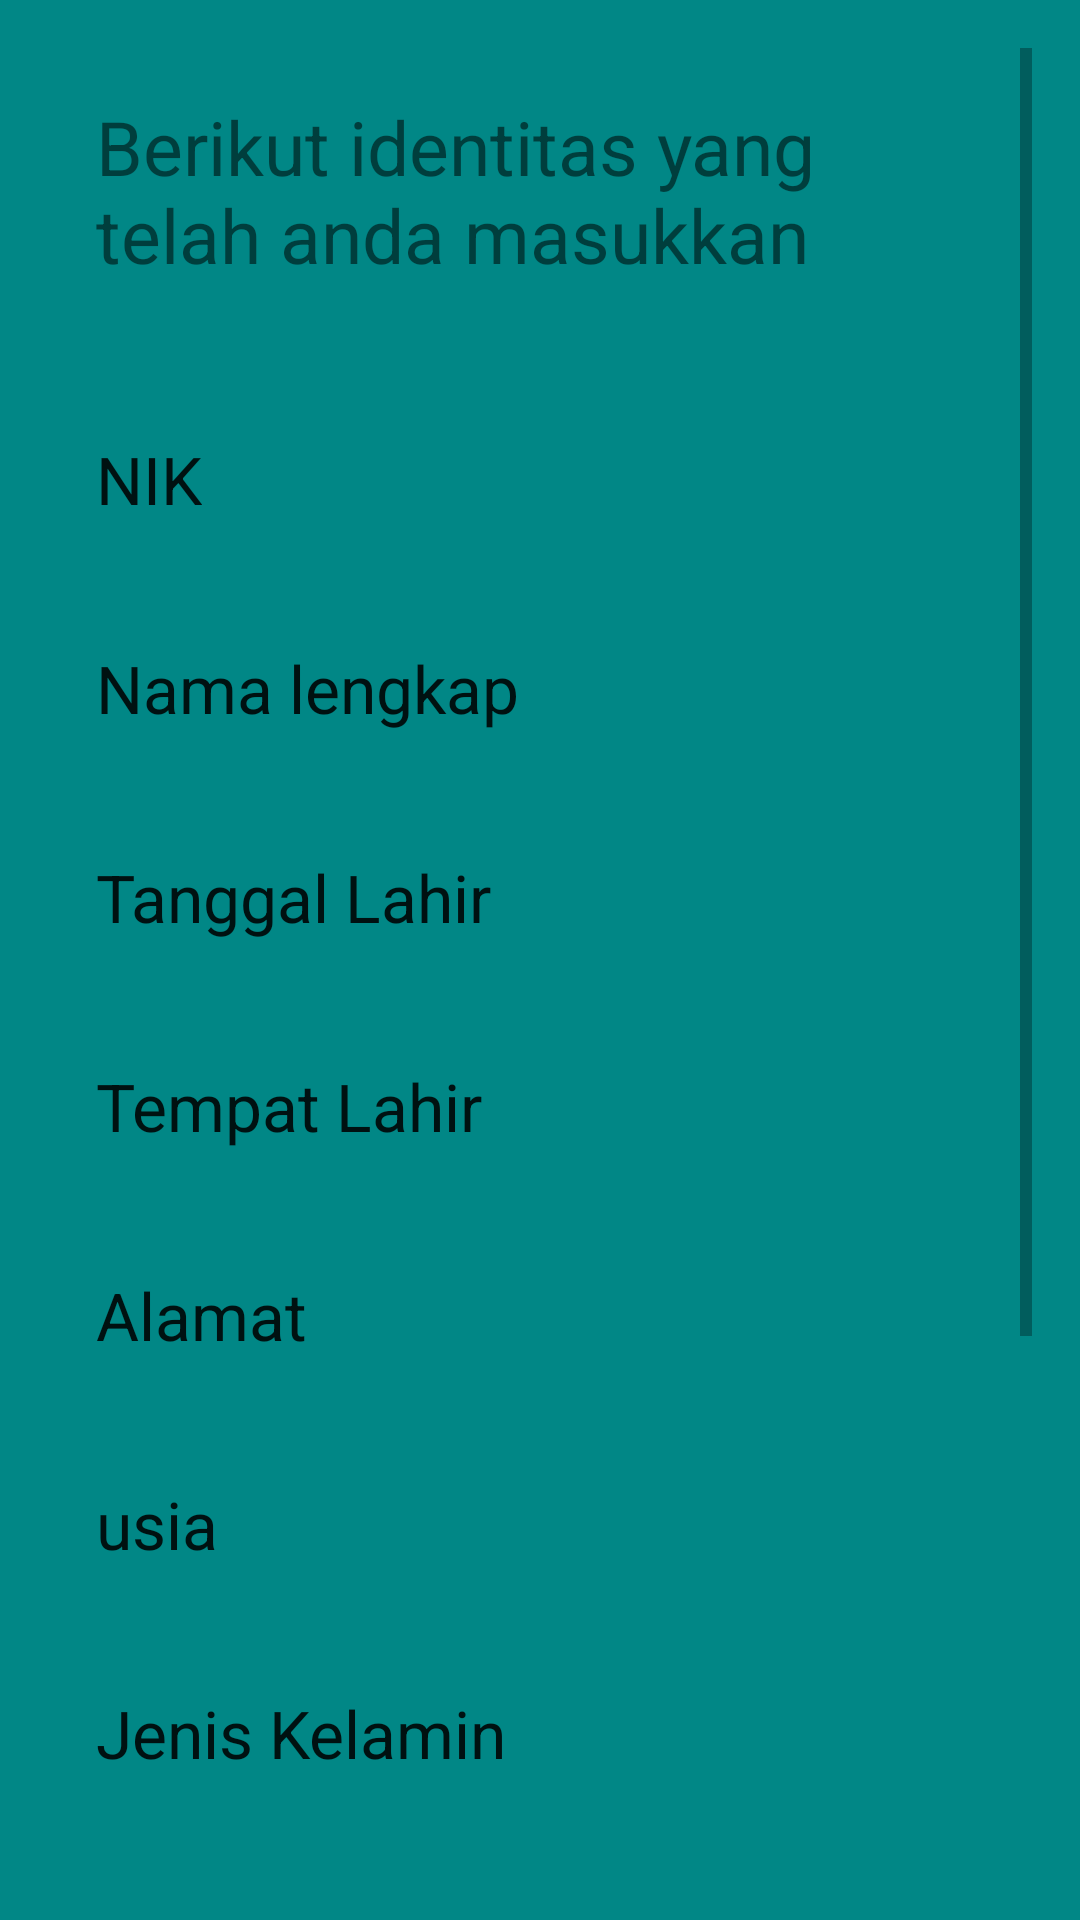

Write the Android layout XML for this screen, with the resource values it uses.
<!-- AndroidManifest.xml: application theme Theme.TUTORRRR -->
<!-- res/layout/activity_two.xml -->
<?xml version="1.0" encoding="utf-8"?>
<ScrollView
    xmlns:android="http://schemas.android.com/apk/res/android"
    xmlns:tools="http://schemas.android.com/tools"
    android:layout_width="match_parent"
    android:layout_height="match_parent"
    tools:context=".ActivityTwo"
    android:gravity="center"
    android:padding="16dp"
    android:orientation="vertical"
    android:background="@color/teal_700">

    <FrameLayout
        android:id="@+id/pasFrame"
        android:layout_width="match_parent"
        android:layout_height="match_parent">

        <LinearLayout
            android:id="@+id/passlin"
            android:layout_width="match_parent"
            android:layout_height="wrap_content"
            android:orientation="vertical"
            android:padding="16dp"
            android:layout_gravity="center"
            android:gravity="start">

            <TextView
                android:layout_width="match_parent"
                android:layout_height="wrap_content"
                android:text="Berikut identitas yang telah anda masukkan"
                android:textSize="25dp"
                android:gravity="start"
                android:layout_marginBottom="50dp"/>

            <TextView
                android:layout_width="wrap_content"
                android:layout_height="wrap_content"
                android:text="NIK"
                android:textAppearance="?android:attr/textAppearanceLarge" />

            <TextView
                android:id="@+id/text_view1"
                android:layout_width="match_parent"
                android:layout_height="wrap_content"
                android:text=""
                android:textColor="@color/purple_200"
                android:textSize="30dp" />

            <TextView
                android:layout_width="wrap_content"
                android:layout_height="wrap_content"
                android:gravity="start"
                android:text="Nama lengkap"
                android:textAppearance="?android:attr/textAppearanceLarge" />


            <TextView
                android:id="@+id/text_view2"
                android:layout_width="match_parent"
                android:layout_height="wrap_content"
                android:text=""
                android:textColor="@color/purple_200"
                android:textSize="30dp"/>

            <TextView
                android:layout_width="wrap_content"
                android:layout_height="wrap_content"
                android:text="Tanggal Lahir"
                android:textAppearance="?android:attr/textAppearanceLarge" />


            <TextView
                android:id="@+id/text_view3"
                android:layout_width="match_parent"
                android:layout_height="wrap_content"
                android:text=""
                android:textColor="@color/purple_200"
                android:textSize="30dp"/>

            <TextView
                android:layout_width="wrap_content"
                android:layout_height="wrap_content"
                android:text="Tempat Lahir"
                android:textAppearance="?android:attr/textAppearanceLarge" />

            <TextView
                android:id="@+id/text_view4"
                android:layout_width="match_parent"
                android:layout_height="wrap_content"
                android:text=""
                android:textColor="@color/purple_200"
                android:textSize="30dp"/>

            <TextView
                android:layout_width="wrap_content"
                android:layout_height="wrap_content"
                android:text="Alamat"
                android:textAppearance="?android:attr/textAppearanceLarge"
                android:gravity="start" />

            <TextView
                android:id="@+id/text_view5"
                android:layout_width="match_parent"
                android:layout_height="wrap_content"
                android:text=""
                android:textColor="@color/purple_200"
                android:textSize="30dp"/>

            <TextView
                android:layout_width="wrap_content"
                android:layout_height="wrap_content"
                android:text="usia"
                android:textAppearance="?android:attr/textAppearanceLarge"
                android:gravity="start" />

            <TextView
                android:id="@+id/text_view6"
                android:layout_width="match_parent"
                android:layout_height="wrap_content"
                android:text=""
                android:textColor="@color/purple_200"
                android:textSize="30dp"/>

            <TextView
                android:layout_width="wrap_content"
                android:layout_height="wrap_content"
                android:text="Jenis Kelamin"
                android:textAppearance="?android:attr/textAppearanceLarge"
                android:gravity="start" />

            <TextView
                android:id="@+id/text_view_gender"
                android:layout_width="match_parent"
                android:layout_height="wrap_content"
                android:text=""
                android:textColor="@color/purple_200"
                android:textSize="30dp"/>

            <TextView
                android:layout_width="wrap_content"
                android:layout_height="wrap_content"
                android:text="Kewarganegaraan"
                android:textAppearance="?android:attr/textAppearanceLarge"
                android:gravity="start" />

            <TextView
                android:id="@+id/text_view_nationality"
                android:layout_width="match_parent"
                android:layout_height="wrap_content"
                android:text=""
                android:textColor="@color/purple_200"
                android:textSize="30dp"/>

            <TextView
                android:layout_width="wrap_content"
                android:layout_height="wrap_content"
                android:text="Bidang Kompetensi"
                android:textAppearance="?android:attr/textAppearanceLarge" />

            <TextView
                android:id="@+id/text_view_kompetensi"
                android:layout_width="match_parent"
                android:layout_height="wrap_content"
                android:text=""
                android:textColor="@color/purple_200"
                android:textSize="30dp"/>

            <TextView
                android:id="@+id/text_view10"
                android:layout_width="match_parent"
                android:layout_height="wrap_content"
                android:text=""
                android:textColor="@color/purple_200"
                android:textSize="30dp"/>

            <Button
                android:id="@+id/back"
                android:layout_width="wrap_content"
                android:layout_height="wrap_content"
                android:text="Back"
                android:gravity="center"
                android:layout_marginTop="30dp"/>

        </LinearLayout>
    </FrameLayout>
</ScrollView>
<!-- resources referenced by this layout -->
<resources>
  <style name="Theme.TUTORRRR" parent="Theme.MaterialComponents.DayNight.DarkActionBar">
          
          <item name="colorPrimary">@color/purple_500</item>
          <item name="colorPrimaryVariant">@color/purple_700</item>
          <item name="colorOnPrimary">@color/white</item>
          
          <item name="colorSecondary">@color/teal_200</item>
          <item name="colorSecondaryVariant">@color/teal_700</item>
          <item name="colorOnSecondary">@color/black</item>
          
          <item name="android:statusBarColor">?attr/colorPrimaryVariant</item>
          
      </style>
  <!-- not gathered from this repository: default colours our renderer supplied (Android Studio template values) -->
  <color name="purple_200">#FFBB86FC</color>
  <color name="purple_500">#FF6200EE</color>
  <color name="purple_700">#FF3700B3</color>
  <color name="teal_200">#FF03DAC5</color>
  <color name="teal_700">#FF018786</color>
  <color name="black">#FF000000</color>
  <color name="white">#FFFFFFFF</color>
</resources>
